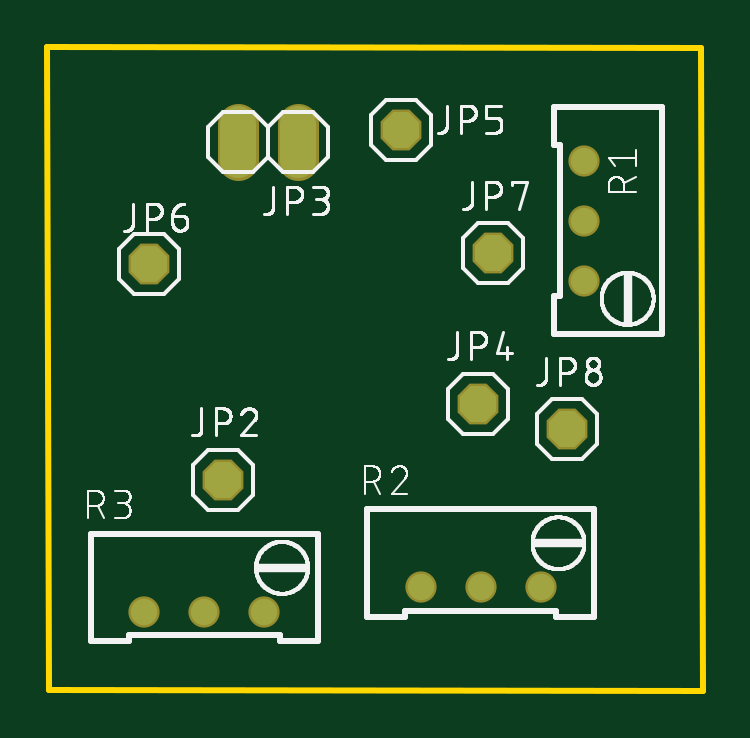
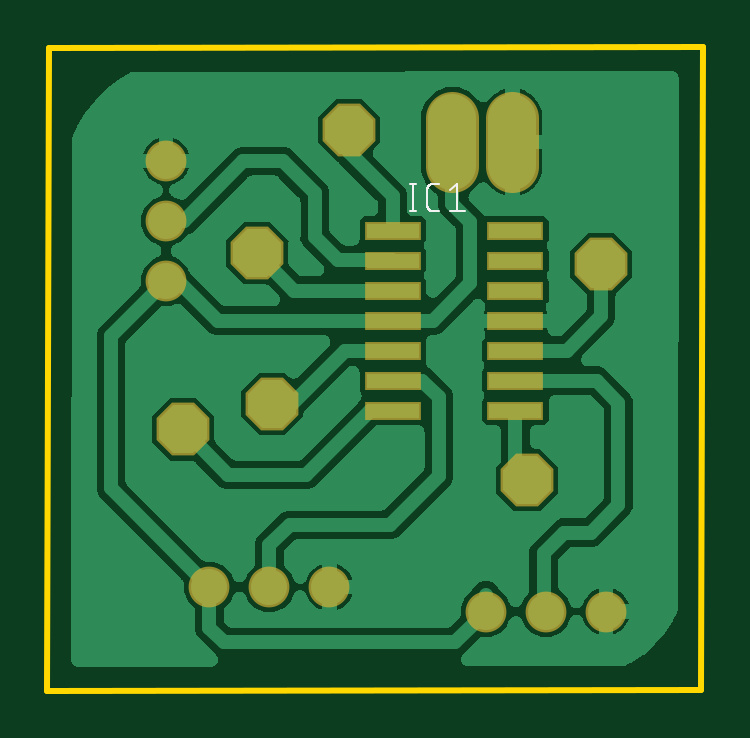
Circuit board: 8 layer files. Board 27.7 x 27.3 mm.
- bottom_copper: copper_bottom.gbr (73709 bytes)
- top_copper: copper_top.gbr (571 bytes)
- outline: profile.gbr (233 bytes)
- bottom_silk: silkscreen_bottom.gbr (2052 bytes)
- top_silk: silkscreen_top.gbr (62060 bytes)
- bottom_mask: soldermask_bottom.gbr (870 bytes)
- top_mask: soldermask_top.gbr (575 bytes)
- paste: solderpaste_bottom.gbr (440 bytes)

=== bottom_copper: copper_bottom.gbr (73709 bytes, source omitted) ===
=== top_copper: copper_top.gbr ===
G04 EAGLE Gerber RS-274X export*
G75*
%MOMM*%
%FSLAX34Y34*%
%LPD*%
%INTop Copper*%
%IPPOS*%
%AMOC8*
5,1,8,0,0,1.08239X$1,22.5*%
G01*
%ADD10C,1.117600*%
%ADD11C,1.524000*%
%ADD12P,1.649562X8X22.500000*%


D10*
X226638Y223994D03*
X226638Y198594D03*
X226638Y173194D03*
X157452Y43606D03*
X182852Y43606D03*
X208252Y43606D03*
X40438Y33216D03*
X65838Y33216D03*
X91238Y33216D03*
D11*
X105376Y224262D02*
X105376Y239502D01*
X79976Y239502D02*
X79976Y224262D01*
D12*
X149151Y237233D03*
X42393Y180280D03*
X181892Y121240D03*
X188204Y184873D03*
X73697Y88863D03*
X219478Y110286D03*
M02*

=== outline: profile.gbr ===
G04 EAGLE Gerber RS-274X export*
G75*
%MOMM*%
%FSLAX34Y34*%
%LPD*%
%IN*%
%IPPOS*%
%AMOC8*
5,1,8,0,0,1.08239X$1,22.5*%
G01*
%ADD10C,0.254000*%


D10*
X-545Y272265D02*
X0Y0D01*
X276928Y-437D01*
X276382Y271828D01*
X-545Y272265D01*
M02*

=== bottom_silk: silkscreen_bottom.gbr ===
G04 EAGLE Gerber RS-274X export*
G75*
%MOMM*%
%FSLAX34Y34*%
%LPD*%
%INSilkscreen Bottom*%
%IPPOS*%
%AMOC8*
5,1,8,0,0,1.08239X$1,22.5*%
G01*
%ADD10C,0.101600*%


D10*
X121945Y214270D02*
X121945Y202586D01*
X120647Y202586D02*
X123244Y202586D01*
X123244Y214270D02*
X120647Y214270D01*
X113484Y202586D02*
X110887Y202586D01*
X113484Y202586D02*
X113583Y202588D01*
X113683Y202594D01*
X113782Y202603D01*
X113880Y202616D01*
X113978Y202633D01*
X114076Y202654D01*
X114172Y202679D01*
X114267Y202707D01*
X114361Y202739D01*
X114454Y202774D01*
X114546Y202813D01*
X114636Y202856D01*
X114724Y202901D01*
X114811Y202951D01*
X114895Y203003D01*
X114978Y203059D01*
X115058Y203117D01*
X115136Y203179D01*
X115211Y203244D01*
X115284Y203312D01*
X115354Y203382D01*
X115422Y203455D01*
X115487Y203530D01*
X115549Y203608D01*
X115607Y203688D01*
X115663Y203771D01*
X115715Y203855D01*
X115765Y203942D01*
X115810Y204030D01*
X115853Y204120D01*
X115892Y204212D01*
X115927Y204305D01*
X115959Y204399D01*
X115987Y204494D01*
X116012Y204590D01*
X116033Y204688D01*
X116050Y204786D01*
X116063Y204884D01*
X116072Y204983D01*
X116078Y205083D01*
X116080Y205182D01*
X116080Y211673D01*
X116078Y211772D01*
X116072Y211872D01*
X116063Y211971D01*
X116050Y212069D01*
X116033Y212167D01*
X116012Y212265D01*
X115987Y212361D01*
X115959Y212456D01*
X115927Y212550D01*
X115892Y212643D01*
X115853Y212735D01*
X115810Y212825D01*
X115765Y212913D01*
X115715Y213000D01*
X115663Y213084D01*
X115607Y213167D01*
X115549Y213247D01*
X115487Y213325D01*
X115422Y213400D01*
X115354Y213473D01*
X115284Y213543D01*
X115211Y213611D01*
X115136Y213676D01*
X115058Y213738D01*
X114978Y213796D01*
X114895Y213852D01*
X114811Y213904D01*
X114724Y213954D01*
X114636Y213999D01*
X114546Y214042D01*
X114454Y214081D01*
X114361Y214116D01*
X114267Y214148D01*
X114172Y214176D01*
X114076Y214201D01*
X113978Y214222D01*
X113880Y214239D01*
X113782Y214252D01*
X113683Y214261D01*
X113583Y214267D01*
X113484Y214269D01*
X113484Y214270D02*
X110887Y214270D01*
X106522Y211673D02*
X103276Y214270D01*
X103276Y202586D01*
X100031Y202586D02*
X106522Y202586D01*
M02*

=== top_silk: silkscreen_top.gbr (62060 bytes, source omitted) ===
=== bottom_mask: soldermask_bottom.gbr ===
G04 EAGLE Gerber RS-274X export*
G75*
%MOMM*%
%FSLAX34Y34*%
%LPD*%
%INSoldermask Bottom*%
%IPPOS*%
%AMOC8*
5,1,8,0,0,1.08239X$1,22.5*%
G01*
%ADD10R,2.403200X0.803200*%
%ADD11C,1.727200*%
%ADD12C,2.235200*%
%ADD13P,2.419358X8X22.500000*%


D10*
X130702Y181758D03*
X78702Y181758D03*
X130702Y194458D03*
X130702Y169058D03*
X130702Y156358D03*
X78702Y194458D03*
X78702Y169058D03*
X78702Y156358D03*
X130702Y130958D03*
X78702Y130958D03*
X130702Y143658D03*
X130702Y118258D03*
X78702Y143658D03*
X78702Y118258D03*
D11*
X226638Y223994D03*
X226638Y198594D03*
X226638Y173194D03*
X157452Y43606D03*
X182852Y43606D03*
X208252Y43606D03*
X40438Y33216D03*
X65838Y33216D03*
X91238Y33216D03*
D12*
X105376Y221722D02*
X105376Y242042D01*
X79976Y242042D02*
X79976Y221722D01*
D13*
X149151Y237233D03*
X42393Y180280D03*
X181892Y121240D03*
X188204Y184873D03*
X73697Y88863D03*
X219478Y110286D03*
M02*

=== top_mask: soldermask_top.gbr ===
G04 EAGLE Gerber RS-274X export*
G75*
%MOMM*%
%FSLAX34Y34*%
%LPD*%
%INSoldermask Top*%
%IPPOS*%
%AMOC8*
5,1,8,0,0,1.08239X$1,22.5*%
G01*
%ADD10C,1.320800*%
%ADD11C,1.727200*%
%ADD12P,1.869504X8X22.500000*%


D10*
X226638Y223994D03*
X226638Y198594D03*
X226638Y173194D03*
X157452Y43606D03*
X182852Y43606D03*
X208252Y43606D03*
X40438Y33216D03*
X65838Y33216D03*
X91238Y33216D03*
D11*
X105376Y224262D02*
X105376Y239502D01*
X79976Y239502D02*
X79976Y224262D01*
D12*
X149151Y237233D03*
X42393Y180280D03*
X181892Y121240D03*
X188204Y184873D03*
X73697Y88863D03*
X219478Y110286D03*
M02*

=== paste: solderpaste_bottom.gbr ===
G04 EAGLE Gerber RS-274X export*
G75*
%MOMM*%
%FSLAX34Y34*%
%LPD*%
%INSolderpaste Bottom*%
%IPPOS*%
%AMOC8*
5,1,8,0,0,1.08239X$1,22.5*%
G01*
%ADD10R,2.200000X0.600000*%


D10*
X130702Y181758D03*
X78702Y181758D03*
X130702Y194458D03*
X130702Y169058D03*
X130702Y156358D03*
X78702Y194458D03*
X78702Y169058D03*
X78702Y156358D03*
X130702Y130958D03*
X78702Y130958D03*
X130702Y143658D03*
X130702Y118258D03*
X78702Y143658D03*
X78702Y118258D03*
M02*

